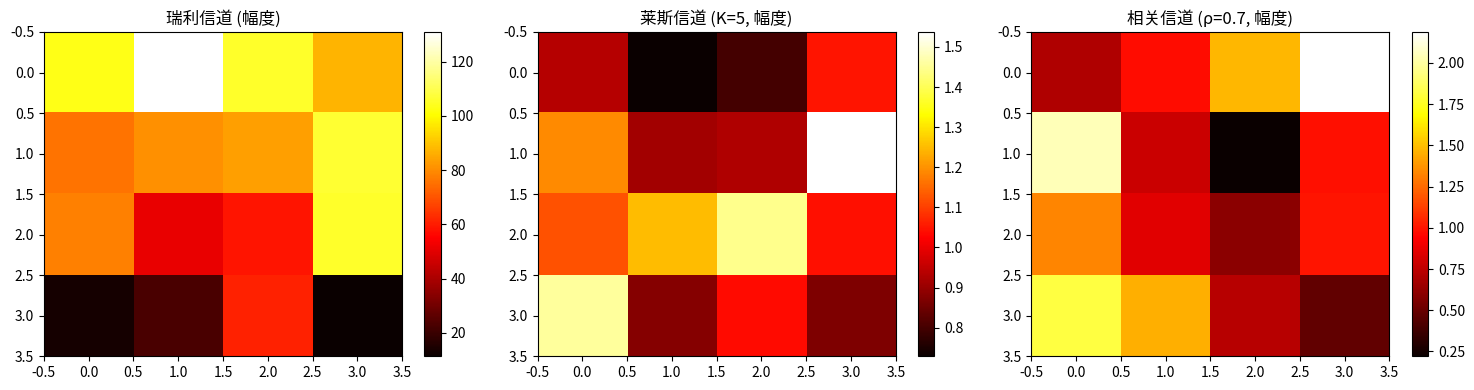

Python code for this plot:
import numpy as np
import matplotlib.pyplot as plt
from scipy import linalg
 
print("环境准备就绪，NumPy版本：", np.__version__)

def generate_rayleigh_channel(Nr, Nt, distance_km=0.1, carrier_freq_GHz=2.4):
    """
    生成一个考虑简化路径损耗的瑞利衰落信道矩阵。
    参数:
        Nr: 接收天线数
        Nt: 发射天线数
        distance_km: 收发距离（公里）
        carrier_freq_GHz: 载波频率（GHz）
    返回:
        H: Nr x Nt 的复信道矩阵
    """
    # 1. 生成基础瑞利衰落系数（小尺度衰落）
    # 每个元素是CN(0, 1)，即实部虚部均为独立N(0, 1/2)，总方差为1
    H_small = (np.random.randn(Nr, Nt) + 1j * np.random.randn(Nr, Nt)) / np.sqrt(2)
 
    # 2. 计算大尺度路径损耗（简化模型）
    # 使用自由空间路径损耗公式: PL(dB) = 20*log10(d) + 20*log10(f) + 32.44
    # 其中 d 为距离(km), f 为频率(MHz)
    distance_m = distance_km * 1000
    freq_MHz = carrier_freq_GHz * 1000
    pl_dB = 20 * np.log10(distance_m) + 20 * np.log10(freq_MHz) - 147.55  # 简化公式
    # 将dB转换为线性标度的衰减因子
    pl_linear = 10 ** (-pl_dB / 10)
 
    # 3. 合并小尺度衰落和大尺度路径损耗
    H = np.sqrt(pl_linear) * H_small
    return H

def generate_rician_channel(Nr, Nt, K_factor=3):
    """
    生成一个莱斯衰落信道矩阵。
    参数:
        Nr, Nt: 天线数
        K_factor: 莱斯K因子（线性值，非dB）
    返回:
        H: Nr x Nt 的复信道矩阵
    """
    # 确定性的直射路径分量（假设所有天线对之间的LOS相位相同，幅度为1）
    # 更复杂的模型可以考虑天线阵列的响应向量
    H_los = np.ones((Nr, Nt), dtype=complex)
 
    # 随机的散射路径分量（瑞利部分）
    H_nlos = (np.random.randn(Nr, Nt) + 1j * np.random.randn(Nr, Nt)) / np.sqrt(2)
 
    # 根据K因子合并
    # 总功率归一化： E{|h|^2} = 1
    # |H_los|^2 = K/(K+1), |H_nlos|^2 = 1/(K+1)
    H = np.sqrt(K_factor / (K_factor + 1)) * H_los + np.sqrt(1 / (K_factor + 1)) * H_nlos
    return H

def generate_correlated_channel(Nr, Nt, correlation_coeff=0.3):
    """
    生成具有空间相关性的MIMO信道矩阵（基于Kronecker模型）。
    参数:
        Nr, Nt: 天线数
        correlation_coeff: 相邻天线间的相关系数（0到1之间）
    返回:
        H_corr: 具有相关性的信道矩阵
    """
    # 1. 生成独立同分布的信道矩阵
    H_iid = (np.random.randn(Nr, Nt) + 1j * np.random.randn(Nr, Nt)) / np.sqrt(2)
 
    # 2. 构建指数衰减型相关矩阵（Toeplitz结构）
    # 发射端相关矩阵
    tx_range = np.arange(Nt)
    R_tx = correlation_coeff ** np.abs(tx_range[:, None] - tx_range[None, :])
    # 接收端相关矩阵
    rx_range = np.arange(Nr)
    R_rx = correlation_coeff ** np.abs(rx_range[:, None] - rx_range[None, :])
 
    # 3. 计算相关矩阵的平方根（Cholesky分解）
    L_tx = np.linalg.cholesky(R_tx).T  # 使得 R_tx = L_tx @ L_tx^H
    L_rx = np.linalg.cholesky(R_rx).T
 
    # 4. 应用相关性
    H_corr = L_rx @ H_iid @ L_tx.T
    return H_corr

# 比较不同信道模型
Nr, Nt = 4, 4
H_rayleigh = generate_rayleigh_channel(Nr, Nt)
H_rician = generate_rician_channel(Nr, Nt, K_factor=5)
H_correlated = generate_correlated_channel(Nr, Nt, correlation_coeff=0.7)
 
fig, axes = plt.subplots(1, 3, figsize=(15, 4))
im1 = axes[0].imshow(np.abs(H_rayleigh), cmap='hot', aspect='auto')
axes[0].set_title('瑞利信道 (幅度)')
plt.colorbar(im1, ax=axes[0])
 
im2 = axes[1].imshow(np.abs(H_rician), cmap='hot', aspect='auto')
axes[1].set_title('莱斯信道 (K=5, 幅度)')
plt.colorbar(im2, ax=axes[1])
 
im3 = axes[2].imshow(np.abs(H_correlated), cmap='hot', aspect='auto')
axes[2].set_title('相关信道 (ρ=0.7, 幅度)')
plt.colorbar(im3, ax=axes[2])
 
plt.tight_layout()
plt.show()
